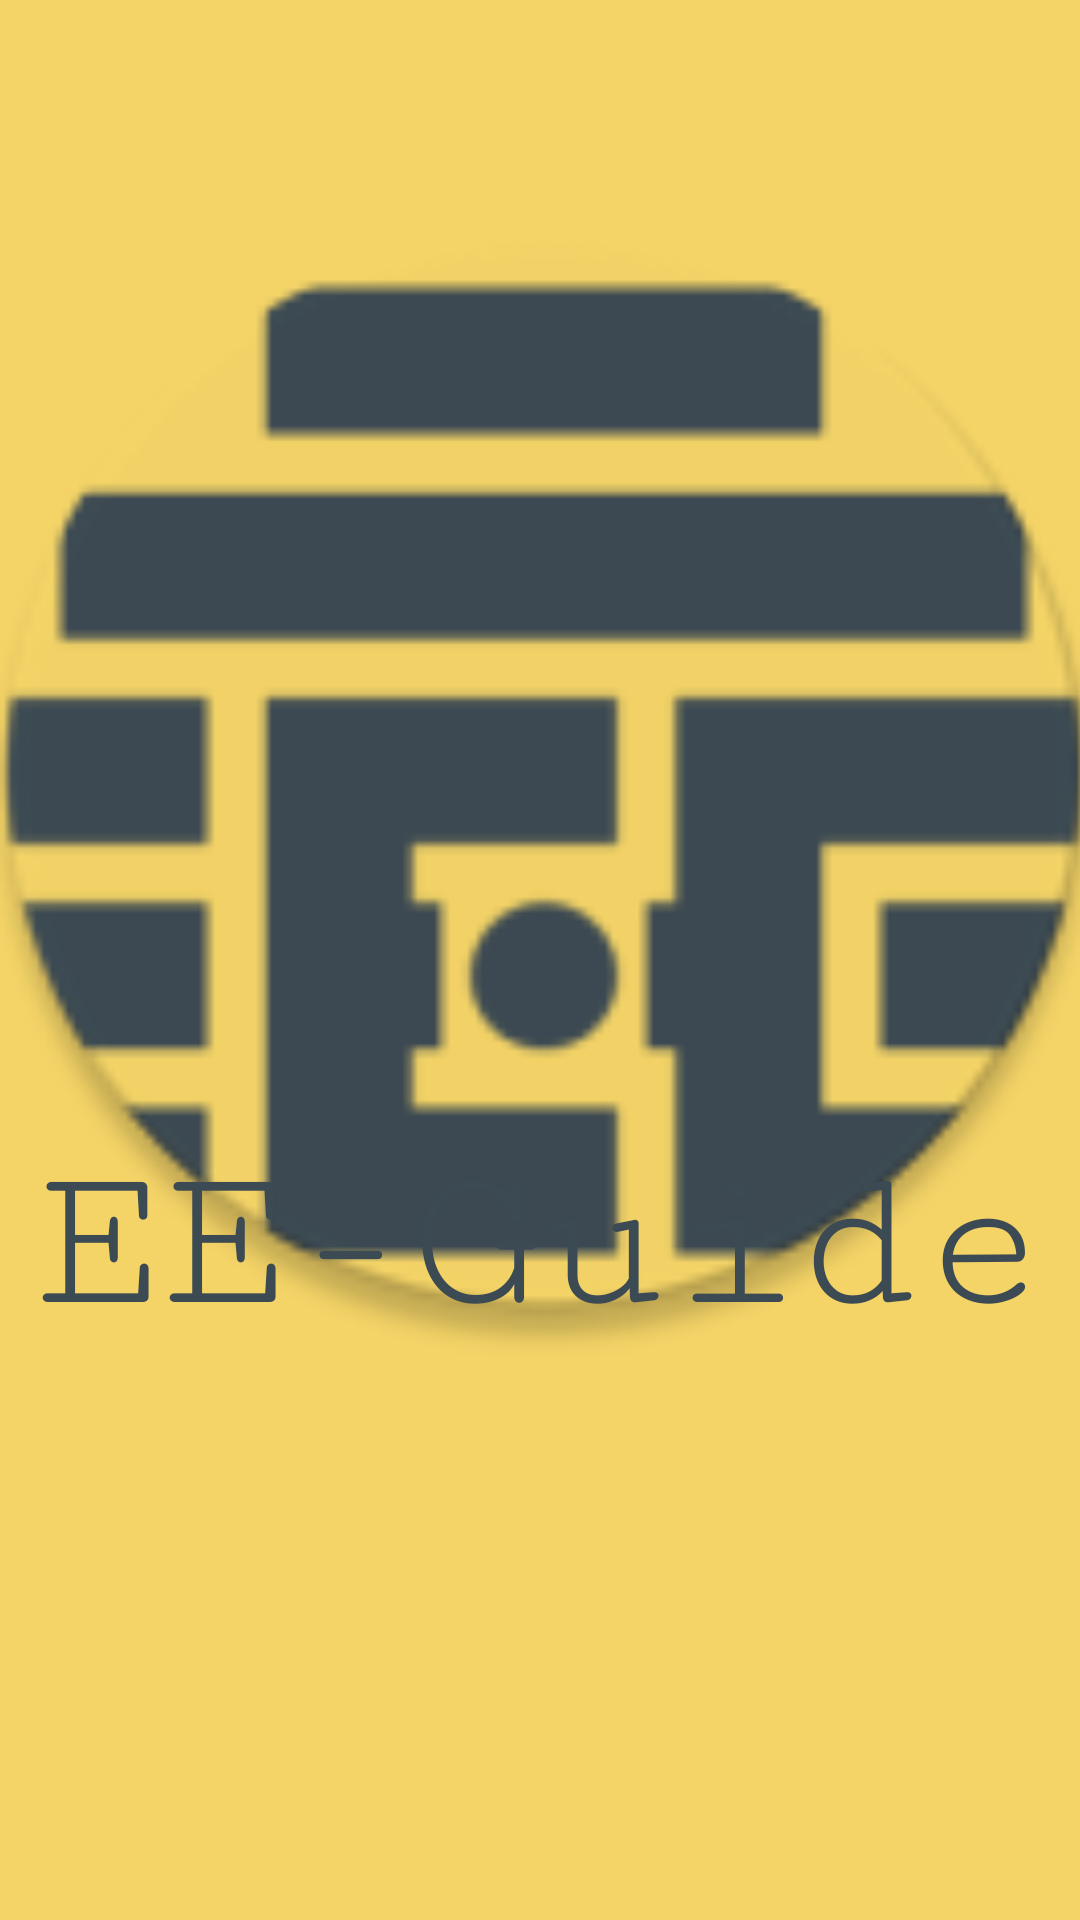

Reconstruct the res/layout file that produces this screen, plus the resources it refers to.
<!-- AndroidManifest.xml: application theme Theme.FinalTry -->
<!-- res/layout/activity_main.xml -->
<?xml version="1.0" encoding="utf-8"?>
<androidx.constraintlayout.widget.ConstraintLayout xmlns:android="http://schemas.android.com/apk/res/android"
    xmlns:app="http://schemas.android.com/apk/res-auto"
    xmlns:tools="http://schemas.android.com/tools"
    android:layout_width="match_parent"
    android:layout_height="match_parent"
    tools:context="Activity.MainActivity"
    android:background="@color/yellow">

    <ImageView
        android:id="@+id/image_logo"
        android:layout_width="390dp"
        android:layout_height="454dp"
        android:layout_marginTop="30dp"

        android:src="@mipmap/ic_launcher_round"
        android:transitionName="logo_image"
        app:layout_constraintBottom_toBottomOf="parent"
        app:layout_constraintEnd_toEndOf="parent"
        app:layout_constraintHorizontal_bias="0.476"
        app:layout_constraintStart_toStartOf="parent"
        app:layout_constraintTop_toTopOf="parent"
        app:layout_constraintVertical_bias="0.0"
        />

    <TextView
        android:id="@+id/text_logo"
        android:layout_width="0dp"
        android:layout_height="wrap_content"
        android:fontFamily="serif-monospace"
        android:text="EE-Guide"
        android:transitionName="logo_text"
        android:textAlignment="center"
        android:textColor="@color/font"
        android:textSize="70sp"
        app:layout_constraintBottom_toBottomOf="parent"
        app:layout_constraintEnd_toEndOf="parent"
        app:layout_constraintHorizontal_bias="0.0"
        app:layout_constraintStart_toStartOf="parent"
        app:layout_constraintTop_toTopOf="parent"
        app:layout_constraintVertical_bias="0.668" />
</androidx.constraintlayout.widget.ConstraintLayout>
<!-- resources referenced by this layout -->
<resources>
  <color name="font">#3c4a53</color>
  <color name="yellow">#f4d467</color>
  <!-- mipmap ic_launcher_round: png bitmap (mipmap-hdpi, 3483 bytes) -->
  <style name="Theme.FinalTry" parent="Theme.MaterialComponents.DayNight.DarkActionBar">
          
          <item name="colorPrimary">@color/purple_500</item>
          <item name="colorPrimaryVariant">@color/purple_700</item>
          <item name="colorOnPrimary">@color/white</item>
          
          <item name="colorSecondary">@color/teal_200</item>
          <item name="colorSecondaryVariant">@color/teal_700</item>
          <item name="colorOnSecondary">@color/black</item>
          
          <item name="android:statusBarColor" tools:targetApi="l">?attr/colorPrimaryVariant</item>
          
      </style>
  <color name="purple_500">#FF6200EE</color>
  <color name="purple_700">#FF3700B3</color>
  <color name="white">#FFFFFFFF</color>
  <color name="teal_200">#FF03DAC5</color>
  <color name="teal_700">#FF018786</color>
  <color name="black">#FF000000</color>
</resources>
